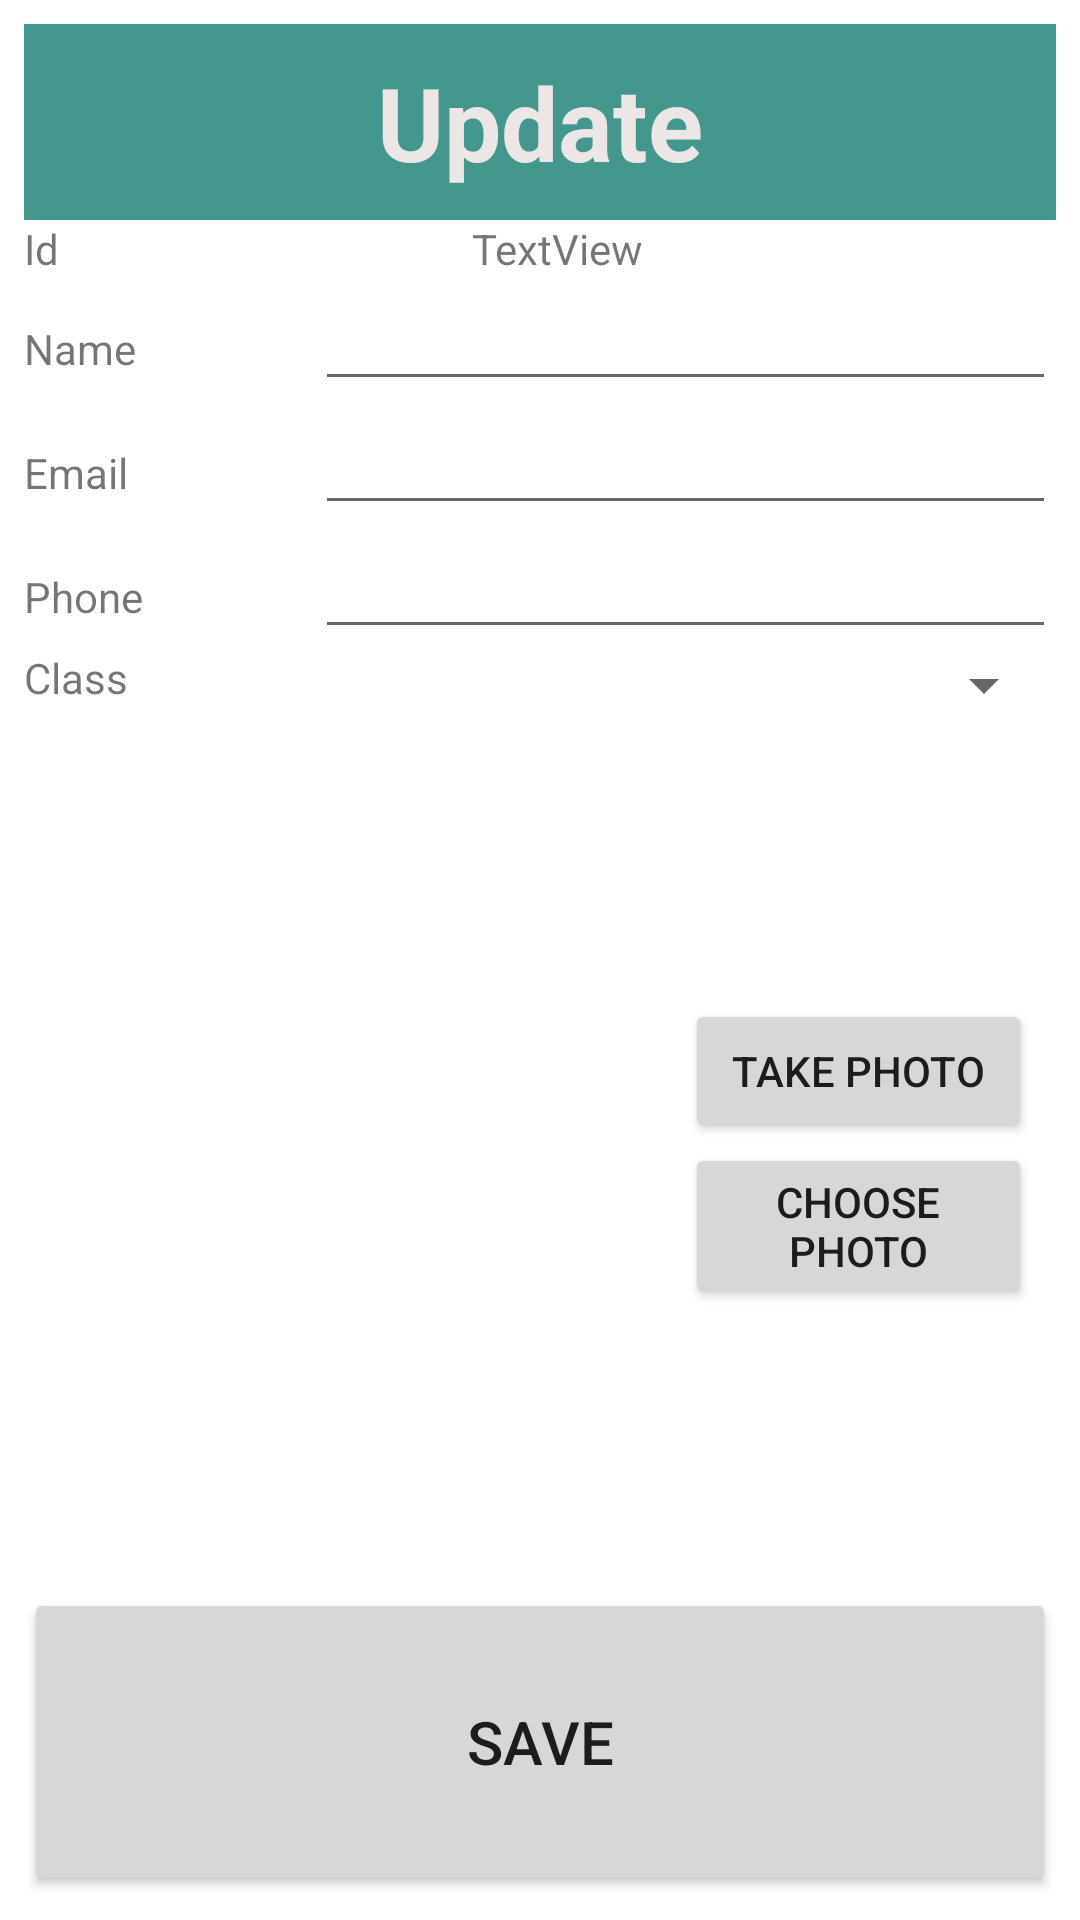

Here is an Android app screen rendered from its layout file. Give the layout XML and the strings, colors and styles it references.
<!-- AndroidManifest.xml: application theme Theme.Lebaonhi_dh51904155 -->
<!-- res/layout/activity_update_student.xml -->
<?xml version="1.0" encoding="utf-8"?>
<androidx.constraintlayout.widget.ConstraintLayout xmlns:android="http://schemas.android.com/apk/res/android"
    xmlns:app="http://schemas.android.com/apk/res-auto"
    xmlns:tools="http://schemas.android.com/tools"
    android:layout_width="match_parent"
    android:layout_height="match_parent"
    tools:context=".UpdateStudentActivity">

    <LinearLayout
        android:layout_width="match_parent"
        android:layout_height="match_parent"
        android:layout_marginStart="8dp"
        android:layout_marginTop="8dp"
        android:layout_marginEnd="8dp"
        android:layout_marginBottom="8dp"
        android:orientation="vertical"
        app:layout_constraintBottom_toBottomOf="parent"
        app:layout_constraintEnd_toEndOf="parent"
        app:layout_constraintStart_toStartOf="parent"
        app:layout_constraintTop_toTopOf="parent">

        <TextView
            android:id="@+id/textView19"
            android:layout_width="match_parent"
            android:layout_height="wrap_content"
            android:background="@color/from"
            android:gravity="center"
            android:padding="10dp"
            android:text="@string/nutcapnhat"
            android:textColor="#EDE6E6"
            android:textSize="34sp"
            android:textStyle="bold" />

        <LinearLayout
            android:layout_width="match_parent"
            android:layout_height="wrap_content"
            android:orientation="horizontal">

            <TextView
                android:id="@+id/textView20"
                android:layout_width="wrap_content"
                android:layout_height="wrap_content"
                android:layout_weight="1"
                android:text="Id" />

            <TextView
                android:id="@+id/id_update_sinhvien"
                android:layout_width="wrap_content"
                android:layout_height="wrap_content"
                android:layout_weight="1"
                android:text="TextView" />
        </LinearLayout>
        <LinearLayout
            android:layout_width="match_parent"
            android:layout_height="wrap_content"
            android:orientation="horizontal">

            <TextView
                android:id="@+id/textView203"
                android:layout_width="60dp"
                android:layout_height="wrap_content"
                android:layout_weight="1"
                android:text="@string/ten" />

            <EditText
                android:id="@+id/name_update_sinhvien"
                android:layout_width="wrap_content"
                android:layout_height="wrap_content"
                android:layout_weight="1"
                android:ems="10"
                android:inputType="textPersonName" />
        </LinearLayout>
        <LinearLayout
            android:layout_width="match_parent"
            android:layout_height="wrap_content"
            android:orientation="horizontal">

            <TextView
                android:id="@+id/textView201"
                android:layout_width="60dp"
                android:layout_height="wrap_content"
                android:layout_weight="1"
                android:text="Email" />

            <EditText
                android:id="@+id/email_update_sinhvien"
                android:layout_width="wrap_content"
                android:layout_height="wrap_content"
                android:layout_weight="1"
                android:ems="10"
                android:inputType="textPersonName" />
        </LinearLayout>
        <LinearLayout
            android:layout_width="match_parent"
            android:layout_height="wrap_content"
            android:orientation="horizontal">

            <TextView
                android:id="@+id/textView222"
                android:layout_width="60dp"
                android:layout_height="wrap_content"
                android:layout_weight="1"
                android:text="@string/sdt" />

            <EditText
                android:id="@+id/phone_update_sinhvien"
                android:layout_width="wrap_content"
                android:layout_height="wrap_content"
                android:layout_weight="1"
                android:ems="10"
                android:inputType="textPersonName" />
        </LinearLayout>
        <LinearLayout
            android:layout_width="match_parent"
            android:layout_height="wrap_content"
            android:orientation="horizontal"/>

        <LinearLayout
            android:layout_width="match_parent"
            android:layout_height="wrap_content"
            android:orientation="horizontal">

            <TextView
                android:id="@+id/sf"
                android:layout_width="246dp"
                android:layout_height="wrap_content"
                android:layout_weight="1"
                android:text="@string/khoa" />

            <Spinner
                android:id="@+id/spinner_update_sinhvien"
                android:layout_width="match_parent"
                android:layout_height="wrap_content"
                android:layout_weight="1" />
        </LinearLayout>

        <LinearLayout
            android:layout_width="match_parent"
            android:layout_height="289dp"
            android:orientation="horizontal">

            <ImageView
                android:id="@+id/image_update_sinhvien"
                android:layout_width="225dp"
                android:layout_height="match_parent"
                android:layout_weight="1"
                tools:srcCompat="@tools:sample/avatars" />

            <LinearLayout
                android:layout_width="wrap_content"
                android:layout_height="match_parent"
                android:layout_weight="1"
                android:gravity="center"
                android:orientation="vertical"
                android:padding="8dp">

                <Button
                    android:id="@+id/take_photo_update"
                    android:layout_width="match_parent"
                    android:layout_height="wrap_content"
                    android:text="@string/chuphinh" />

                <Button
                    android:id="@+id/choose_photo_update"
                    android:layout_width="match_parent"
                    android:layout_height="wrap_content"
                    android:text="@string/chonhinh" />
            </LinearLayout>
        </LinearLayout>

        <Button
            android:id="@+id/btn_save_update_sinhvien"
            android:layout_width="match_parent"
            android:layout_height="match_parent"
            android:text="@string/nutluu"
            android:textSize="20sp"
            app:cornerRadius="40dp" />

    </LinearLayout>
</androidx.constraintlayout.widget.ConstraintLayout>
<!-- resources referenced by this layout -->
<resources>
  <color name="from">#43978D</color>
  <string name="chonhinh">Choose photo</string>
  <string name="chuphinh">Take photo</string>
  <string name="khoa">Class</string>
  <string name="nutcapnhat">Update</string>
  <string name="nutluu">Save</string>
  <string name="sdt">Phone</string>
  <string name="ten">Name</string>
  <style name="Theme.Lebaonhi_dh51904155" parent="Theme.MaterialComponents.DayNight.DarkActionBar">
          
          <item name="colorPrimary">@color/purple_500</item>
          <item name="colorPrimaryVariant">@color/purple_700</item>
          <item name="colorOnPrimary">@color/white</item>
          
          <item name="colorSecondary">@color/teal_200</item>
          <item name="colorSecondaryVariant">@color/teal_700</item>
          <item name="colorOnSecondary">@color/black</item>
          
          <item name="android:statusBarColor" tools:targetApi="l">?attr/colorPrimaryVariant</item>
          
      </style>
  <color name="purple_500">#43978D</color>
  <color name="purple_700">#f9e07f</color>
  <color name="white">#FFFFFFFF</color>
  <color name="teal_200">#FF03DAC5</color>
  <color name="teal_700">#FF018786</color>
  <color name="black">#FF000000</color>
</resources>
